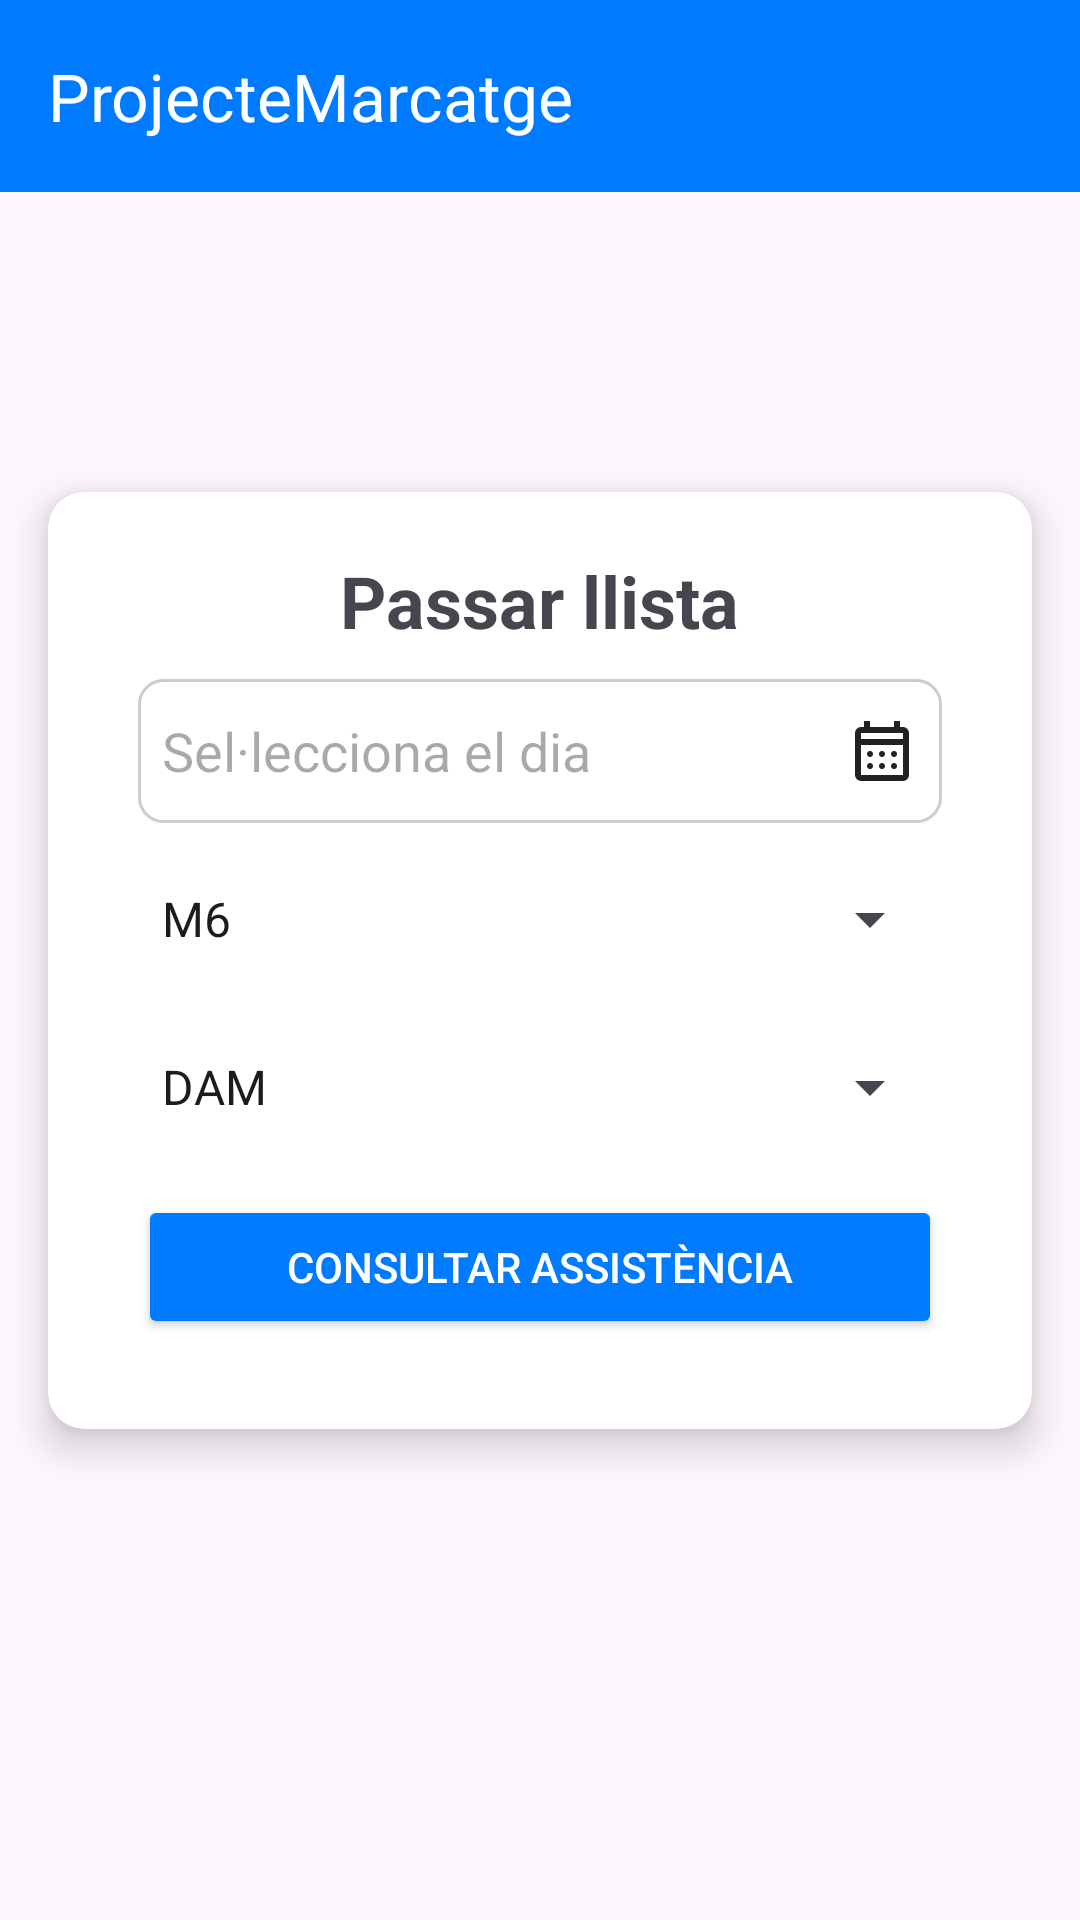

This screen was rendered from an Android layout file. Write that file and the resources it references.
<!-- AndroidManifest.xml: application theme Theme.ProjecteMarcatge -->
<!-- res/layout/activity_professor.xml -->
<?xml version="1.0" encoding="utf-8"?>
<androidx.constraintlayout.widget.ConstraintLayout xmlns:android="http://schemas.android.com/apk/res/android"
    xmlns:app="http://schemas.android.com/apk/res-auto"
    android:layout_width="match_parent"
    android:layout_height="match_parent">

    <androidx.cardview.widget.CardView
        android:id="@+id/container"
        android:layout_width="match_parent"
        android:layout_height="wrap_content"
        app:cardCornerRadius="12dp"
        app:cardElevation="8dp"
        android:layout_margin="16dp"
        app:layout_constraintBottom_toBottomOf="parent"
        app:layout_constraintEnd_toEndOf="parent"
        app:layout_constraintStart_toStartOf="parent"
        app:layout_constraintTop_toTopOf="parent">

        <LinearLayout
            android:layout_width="match_parent"
            android:layout_height="wrap_content"
            android:orientation="vertical"
            android:padding="20dp">

            <TextView
                android:id="@+id/title"
                android:layout_width="wrap_content"
                android:layout_height="wrap_content"
                android:layout_gravity="center"
                android:text="Passar llista"
                android:textSize="24sp"
                android:textStyle="bold" />

            <LinearLayout
                android:layout_width="match_parent"
                android:layout_height="wrap_content"
                android:orientation="vertical"
                android:padding="10dp">

                <EditText
                    android:id="@+id/fecha"
                    android:layout_width="match_parent"
                    android:layout_height="48dp"
                    android:background="@drawable/input_background"
                    android:focusable="false"
                    android:drawableEnd="@drawable/ic_calendar"
                    android:hint="Sel·lecciona el dia"
                    android:inputType="date" />

                <Spinner
                    android:id="@+id/asignatura"
                    android:layout_width="match_parent"
                    android:layout_height="48dp"
                    android:layout_marginTop="8dp"
                    android:entries="@array/asignaturas" />

                <Spinner
                    android:id="@+id/grupo"
                    android:layout_width="match_parent"
                    android:layout_height="48dp"
                    android:layout_marginTop="8dp"
                    android:entries="@array/grupos" />

                <Button
                    android:id="@+id/consultarBtn"
                    android:layout_width="match_parent"
                    android:layout_height="wrap_content"
                    android:layout_marginTop="12dp"
                    android:backgroundTint="#007BFF"
                    android:text="Consultar Assistència"
                    android:textColor="#FFFFFF" />

            </LinearLayout>

            <TextView
                android:id="@+id/error"
                android:layout_width="wrap_content"
                android:layout_height="wrap_content"
                android:layout_marginTop="8dp"
                android:textColor="#ff0000"
                android:visibility="gone" />

            <TableLayout
                android:id="@+id/resultTable"
                android:layout_width="match_parent"
                android:layout_height="wrap_content"
                android:layout_marginTop="8dp"
                android:visibility="gone" />

            <Button
                android:id="@+id/pasarListaBtn"
                android:layout_width="match_parent"
                android:layout_height="wrap_content"
                android:layout_marginTop="12dp"
                android:backgroundTint="#007BFF"
                android:text="Passar llista"
                android:textColor="#FFFFFF"
                android:visibility="gone" />

        </LinearLayout>
    </androidx.cardview.widget.CardView>

    <com.github.mikephil.charting.charts.PieChart
        android:id="@+id/pieChart"
        android:layout_width="0dp"
        android:layout_height="0dp"
        android:visibility="gone"
        app:layout_constraintBottom_toBottomOf="parent"
        app:layout_constraintEnd_toEndOf="parent"
        app:layout_constraintStart_toStartOf="parent"
        app:layout_constraintTop_toTopOf="parent" />

    <androidx.appcompat.widget.Toolbar
        app:layout_constraintTop_toTopOf="parent"
        android:id="@+id/toolbar"
        android:layout_width="match_parent"
        android:layout_height="?attr/actionBarSize"
        android:background="#007BFF"
        android:elevation="4dp"
        app:title="@string/app_name"
        android:theme="@style/ThemeOverlay.AppCompat.Dark.ActionBar"
        android:popupTheme="@style/ThemeOverlay.AppCompat.Light" />

</androidx.constraintlayout.widget.ConstraintLayout>
<!-- resources referenced by this layout -->
<resources>
  <string-array name="asignaturas">
          <item>M6</item>
          <item>M7</item>
          <item>M8</item>
      </string-array>
  <string-array name="grupos">
          <item>DAM</item>
          <item>DAW</item>
          <item>ASIX</item>
      </string-array>
  <!-- drawable ic_calendar (drawable) -->
  <vector xmlns:android="http://schemas.android.com/apk/res/android"
      android:width="24dp"
      android:height="24dp"
      android:viewportWidth="960"
      android:viewportHeight="960">
    <path
        android:pathData="M200,880q-33,0 -56.5,-23.5T120,800v-560q0,-33 23.5,-56.5T200,160h40v-80h80v80h320v-80h80v80h40q33,0 56.5,23.5T840,240v560q0,33 -23.5,56.5T760,880L200,880ZM200,800h560v-400L200,400v400ZM200,320h560v-80L200,240v80ZM200,320v-80,80ZM480,560q-17,0 -28.5,-11.5T440,520q0,-17 11.5,-28.5T480,480q17,0 28.5,11.5T520,520q0,17 -11.5,28.5T480,560ZM320,560q-17,0 -28.5,-11.5T280,520q0,-17 11.5,-28.5T320,480q17,0 28.5,11.5T360,520q0,17 -11.5,28.5T320,560ZM640,560q-17,0 -28.5,-11.5T600,520q0,-17 11.5,-28.5T640,480q17,0 28.5,11.5T680,520q0,17 -11.5,28.5T640,560ZM480,720q-17,0 -28.5,-11.5T440,680q0,-17 11.5,-28.5T480,640q17,0 28.5,11.5T520,680q0,17 -11.5,28.5T480,720ZM320,720q-17,0 -28.5,-11.5T280,680q0,-17 11.5,-28.5T320,640q17,0 28.5,11.5T360,680q0,17 -11.5,28.5T320,720ZM640,720q-17,0 -28.5,-11.5T600,680q0,-17 11.5,-28.5T640,640q17,0 28.5,11.5T680,680q0,17 -11.5,28.5T640,720Z"
        android:fillColor="#222222"/>
  </vector>
  <!-- drawable input_background (drawable) -->
  <?xml version="1.0" encoding="utf-8"?>
  <shape xmlns:android="http://schemas.android.com/apk/res/android">
      <solid android:color="#FFFFFF" /> 
      <corners android:radius="8dp" />  
      <stroke
          android:width="1dp"
          android:color="#CCCCCC" />  
      <padding
          android:left="8dp"
          android:right="8dp"
          android:top="8dp"
          android:bottom="8dp" />  
  </shape>
  <string name="app_name">ProjecteMarcatge</string>
  <style name="Theme.ProjecteMarcatge" parent="Base.Theme.ProjecteMarcatge" />
  <style name="Base.Theme.ProjecteMarcatge" parent="Theme.Material3.DayNight.NoActionBar">
          
          
      </style>
</resources>
